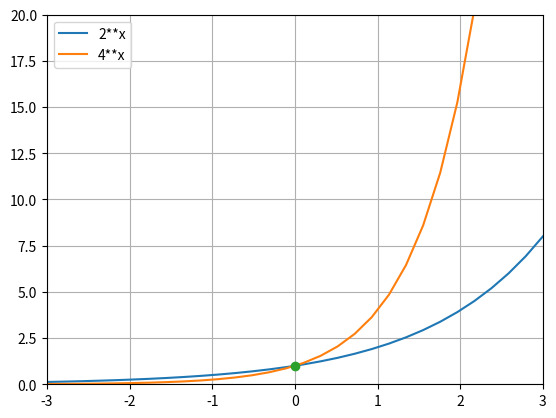

Python code for this plot:
# 繪製 y=2**x, y=4**x
import matplotlib.pyplot as plt
import numpy as np

x = np.linspace(-3, 3, 30)
y2 = 2 ** x
y4 = 4 ** x

plt.plot(x, y2, label="2**x")
plt.plot(x, y4, label="4**x")
plt.plot(0, 1, '-o')

plt.legend(loc="best")
plt.axis([-3, 3, 0, 20])
plt.grid()
plt.show()